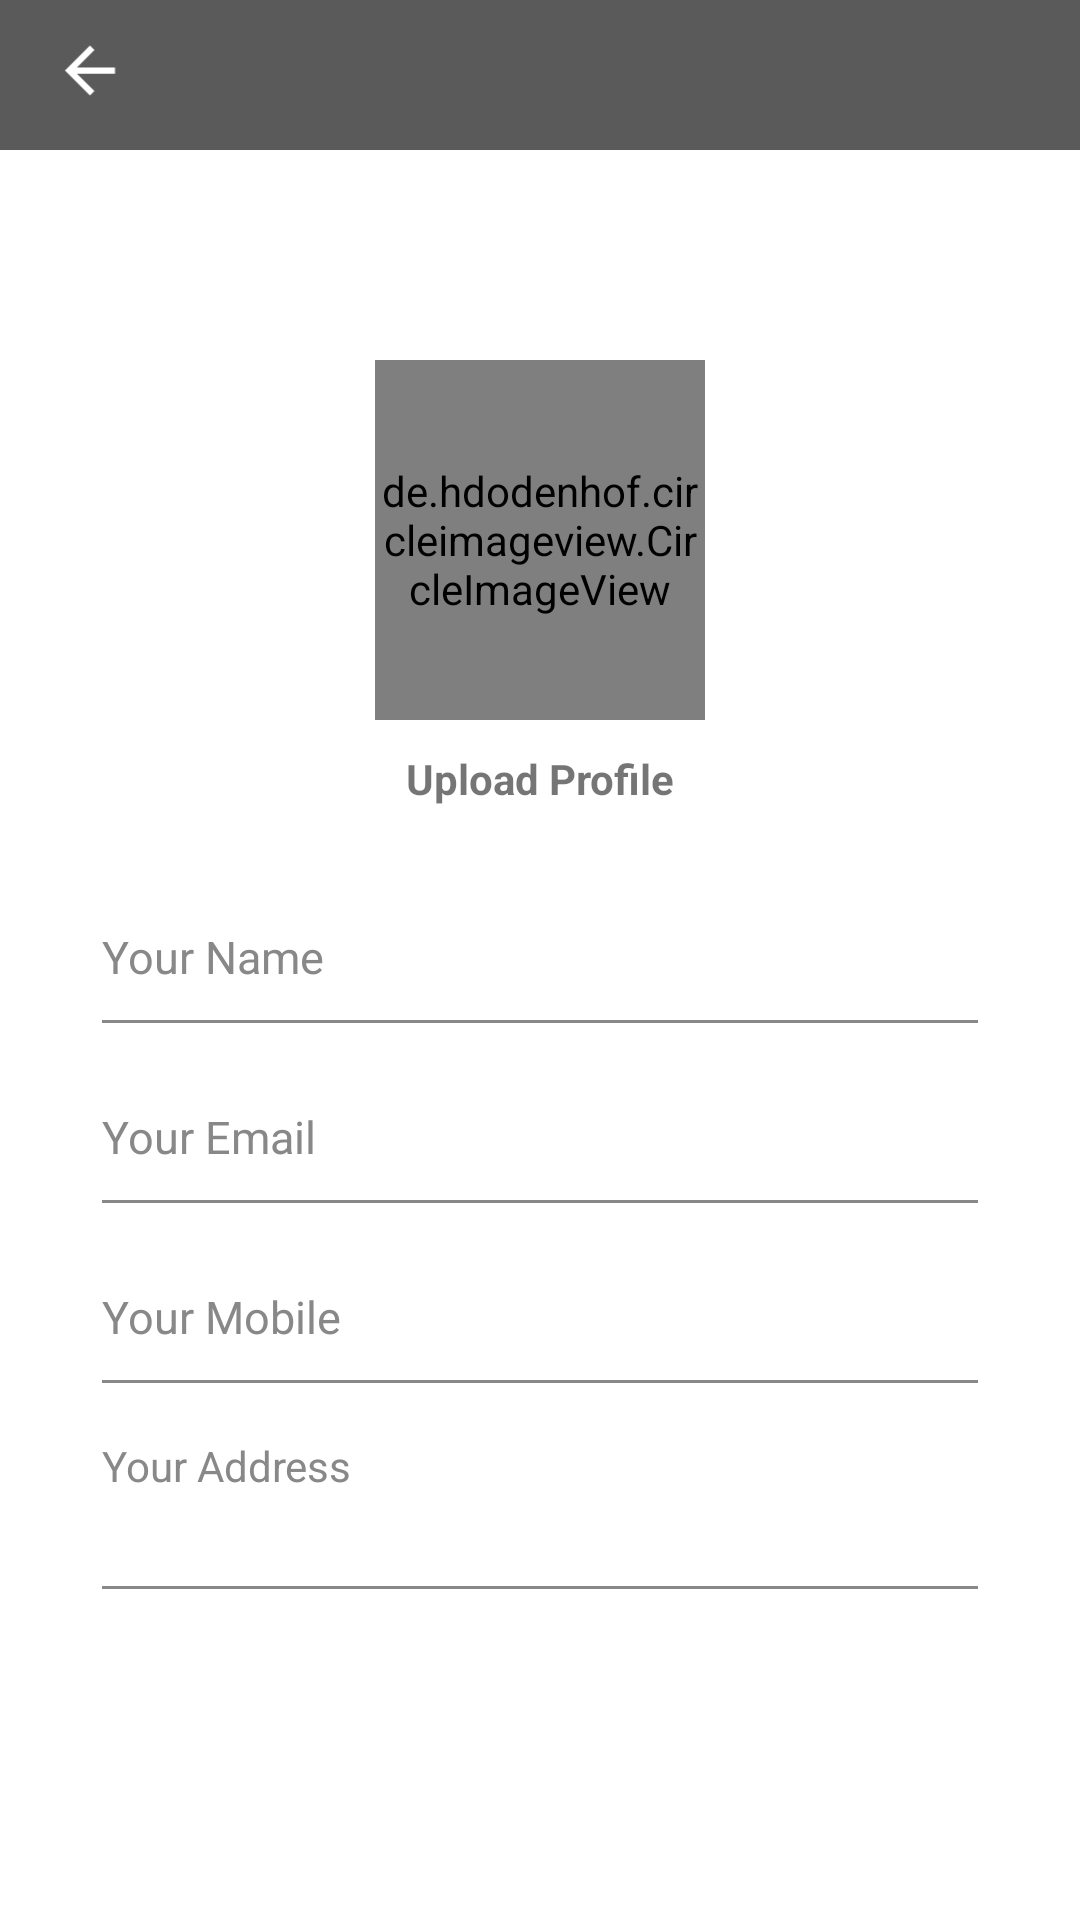

Reconstruct the res/layout file that produces this screen, plus the resources it refers to.
<!-- AndroidManifest.xml: application theme AppTheme -->
<!-- res/layout/activity_profile_update.xml -->
<?xml version="1.0" encoding="utf-8"?>
<LinearLayout xmlns:android="http://schemas.android.com/apk/res/android"
    xmlns:app="http://schemas.android.com/apk/res-auto"
    xmlns:tools="http://schemas.android.com/tools"
    android:layout_width="match_parent"
    android:layout_height="match_parent"
    android:background="#fff"
    android:orientation="vertical"
    tools:context=".HomeNavigation.Profile.ProfileUpdate">

    <FrameLayout
        android:id="@+id/updateProgress"
        android:layout_width="match_parent"
        android:layout_height="match_parent"
        android:background="#C9FFFFFF"
        android:elevation="2dp"
        android:visibility="gone"
        app:layout_constraintBottom_toBottomOf="parent"
        app:layout_constraintEnd_toEndOf="parent"
        app:layout_constraintStart_toStartOf="parent">


        <ProgressBar
            android:layout_width="match_parent"
            android:layout_height="50dp"
            android:layout_gravity="center" />


    </FrameLayout>

    <LinearLayout
        android:id="@+id/liner1"
        android:layout_width="match_parent"
        android:layout_height="50dp"
        android:background="#5A5A5A"
        android:orientation="horizontal"
        android:paddingTop="6dp"
        app:layout_constraintTop_toTopOf="parent">

        <ImageView
            android:layout_width="60dp"
            android:layout_height="25dp"
            android:layout_marginTop="5dp"
            android:onClick="backtoActivity"
            android:src="@drawable/backbtn_tool_black"
            android:tint="#fff" />

    </LinearLayout>

    <LinearLayout
        android:id="@+id/linearLayout2"
        android:layout_width="match_parent"
        android:layout_height="wrap_content"
        android:layout_marginTop="70dp"
        android:orientation="vertical"
        app:layout_constraintBottom_toBottomOf="@+id/liner1"
        app:layout_constraintTop_toTopOf="parent"
        app:layout_constraintVertical_bias="0.0"
        tools:ignore="MissingConstraints"
        tools:layout_editor_absoluteX="0dp">

        <de.hdodenhof.circleimageview.CircleImageView
            android:id="@+id/Dprofile"
            android:layout_width="110dp"
            android:layout_height="120dp"
            android:layout_alignParentTop="true"
            android:layout_centerHorizontal="true"
            android:layout_gravity="center"
            android:layout_marginBottom="10dp"
            android:onClick="uploadProfile"
            android:src="@drawable/profile" />

        <TextView
            android:id="@+id/uploadText"
            android:layout_width="match_parent"
            android:layout_height="wrap_content"
            android:onClick="uploadProfile"
            android:text="Upload Profile"
            android:textAlignment="center"
            android:textStyle="bold" />

    </LinearLayout>

    <LinearLayout
        android:id="@+id/uDetails"
        android:layout_width="match_parent"
        android:layout_height="wrap_content"
        android:layout_marginHorizontal="25dp"
        android:layout_marginVertical="20dp"
        android:orientation="vertical"
        app:layout_constraintBottom_toBottomOf="parent"
        app:layout_constraintEnd_toEndOf="parent"
        app:layout_constraintHorizontal_bias="0.157"
        app:layout_constraintStart_toStartOf="parent"
        app:layout_constraintTop_toBottomOf="@+id/linearLayout2"
        app:layout_constraintVertical_bias="0.21">


        <com.google.android.material.textfield.TextInputEditText
            android:id="@+id/dName"
            android:layout_width="match_parent"
            android:layout_height="60dp"
            android:layout_marginHorizontal="5dp"
            android:backgroundTint="#888888"
            android:hint="Your Name"
            android:inputType="text"
            android:paddingBottom="10dp"
            android:singleLine="true"
            android:textColor="#222"
            android:textColorHint="#888888"
            android:textSize="15dp" />


        <com.google.android.material.textfield.TextInputEditText
            android:id="@+id/dEmail"
            android:layout_width="match_parent"
            android:layout_height="60dp"
            android:layout_marginHorizontal="5dp"
            android:backgroundTint="#888888"
            android:hint="Your Email"
            android:inputType="text"
            android:paddingBottom="10dp"
            android:singleLine="true"
            android:textColor="#222"
            android:textColorHint="#888888"
            android:textSize="15dp" />


        <com.google.android.material.textfield.TextInputEditText
            android:id="@+id/dMobile"
            android:layout_width="match_parent"
            android:layout_height="60dp"
            android:layout_marginHorizontal="5dp"
            android:backgroundTint="#888888"
            android:hint="Your Mobile"
            android:inputType="number"
            android:maxLength="10"
            android:paddingBottom="10dp"
            android:singleLine="true"
            android:textColor="#222"
            android:textColorHint="#888888"
            android:textSize="15dp" />


        <com.google.android.material.textfield.TextInputEditText
            android:id="@+id/dAddress"
            android:layout_width="match_parent"
            android:layout_height="wrap_content"
            android:layout_marginHorizontal="5dp"
            android:backgroundTint="#888888"
            android:gravity="top|left"
            android:hint="Your Address"
            android:inputType="textMultiLine"
            android:minLines="3"
            android:singleLine="true"
            android:textColor="#222"
            android:textColorHint="#888888"
            android:textSize="14dp" />


        <RelativeLayout
            android:id="@+id/updateProfile"
            android:layout_width="match_parent"
            android:layout_height="40dp"
            android:layout_marginHorizontal="10dp"
            android:layout_marginTop="25dp"
            android:background="@drawable/btn_bg"
            android:backgroundTint="@color/themecolor">

            <TextView
                android:id="@+id/login_text"
                android:layout_width="wrap_content"
                android:layout_height="wrap_content"
                android:layout_centerInParent="true"
                android:text="Update Profile"
                android:textColor="#fff"
                android:textSize="15dp"
                android:textStyle="bold" />

            <ProgressBar
                android:id="@+id/loginProgress"
                android:layout_width="wrap_content"
                android:layout_height="wrap_content"
                android:layout_centerInParent="true"
                android:indeterminate="true"
                android:indeterminateTint="#FFFFFF"
                android:indeterminateTintMode="src_in"
                android:padding="5dp"
                android:visibility="invisible" />

        </RelativeLayout>


    </LinearLayout>

    <LinearLayout
        android:id="@+id/pDetails"
        android:layout_width="match_parent"
        android:layout_height="wrap_content"
        android:layout_marginHorizontal="25dp"
        android:orientation="vertical"
        android:visibility="gone"
        app:layout_constraintBottom_toBottomOf="parent"
        app:layout_constraintEnd_toEndOf="parent"
        app:layout_constraintHorizontal_bias="0.157"
        app:layout_constraintStart_toStartOf="parent"
        app:layout_constraintTop_toBottomOf="@+id/linearLayout2"
        app:layout_constraintVertical_bias="0.21">

        <com.google.android.material.textfield.TextInputEditText
            android:id="@+id/dpass"
            android:layout_width="match_parent"
            android:layout_height="60dp"
            android:layout_marginHorizontal="5dp"
            android:backgroundTint="#888888"
            android:hint="New Password"
            android:inputType="text"
            android:paddingBottom="10dp"
            android:singleLine="true"
            android:textColor="#222"
            android:textColorHint="#888888"
            android:textSize="15dp" />


        <RelativeLayout
            android:id="@+id/updatePassword"
            android:layout_width="match_parent"
            android:layout_height="40dp"
            android:layout_marginHorizontal="10dp"
            android:layout_marginTop="25dp"
            android:background="@drawable/btn_bg_main">

            <TextView
                android:id="@+id/passtext"
                android:layout_width="wrap_content"
                android:layout_height="wrap_content"
                android:layout_centerInParent="true"
                android:text="Update Password"
                android:textColor="#fff"
                android:textSize="15dp"
                android:textStyle="bold" />

            <ProgressBar
                android:id="@+id/passProgress"
                android:layout_width="wrap_content"
                android:layout_height="wrap_content"
                android:layout_centerInParent="true"
                android:indeterminate="true"
                android:indeterminateTint="#FFFFFF"
                android:indeterminateTintMode="src_in"
                android:padding="5dp"
                android:visibility="invisible" />

        </RelativeLayout>


    </LinearLayout>

</LinearLayout>
<!-- resources referenced by this layout -->
<resources>
  <color name="themecolor">#1278dd</color>
  <!-- drawable backbtn_tool_black (drawable) -->
  <vector android:height="24dp" android:tint="#5B5B5B"
      android:viewportHeight="24.0" android:viewportWidth="24.0"
      android:width="24dp" xmlns:android="http://schemas.android.com/apk/res/android">
      <path android:fillColor="#FF000000" android:pathData="M20,11H7.83l5.59,-5.59L12,4l-8,8 8,8 1.41,-1.41L7.83,13H20v-2z"/>
  </vector>
  <!-- drawable btn_bg_main (drawable) -->
  <shape xmlns:android="http://schemas.android.com/apk/res/android">
      <corners android:radius="2dp"/>
      <gradient android:startColor="@color/themecolor"
          android:endColor="@color/themecolor"/>
      <stroke android:width="1dp"/>
  </shape>
  <!-- drawable profile: png bitmap (drawable, 53329 bytes) -->
  <style name="AppTheme" parent="Theme.MaterialComponents.Light.NoActionBar.Bridge">
          
          <item name="colorPrimary">@color/colorPrimary</item>
          <item name="colorPrimaryDark">@color/colorPrimaryDark</item>
          <item name="colorAccent">#fff</item>
      </style>
  <color name="colorPrimary">#6200EE</color>
  <color name="colorPrimaryDark">#3700B3</color>
</resources>
